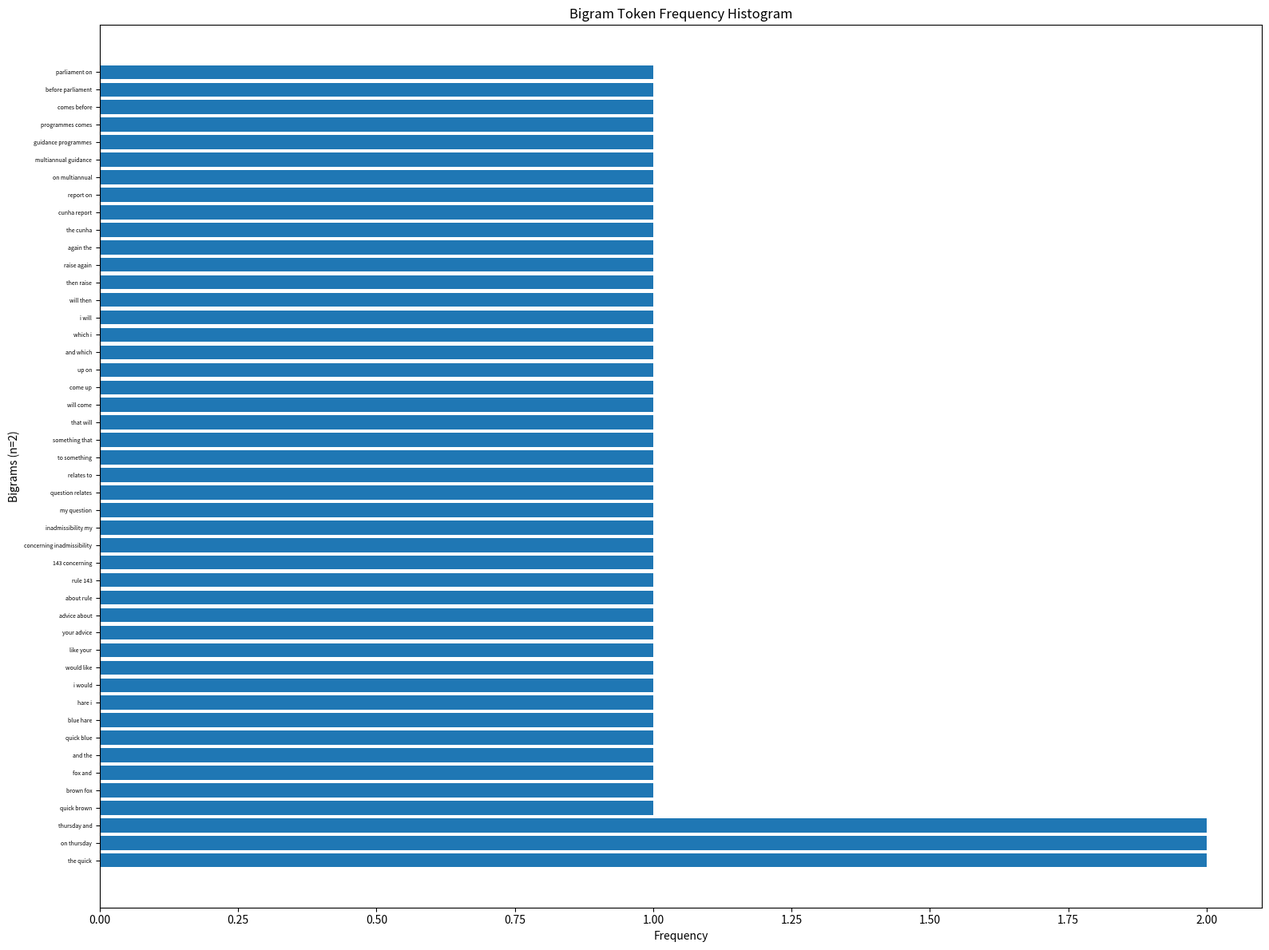

Generate this figure with matplotlib:
import argparse
import re
import sys
import os

from matplotlib import pyplot as plt

class BigramGeneration:
    bigram_token_frequency: dict[str, int]
    debug: bool
    WORD_SIZE_LIMIT: int
    enable_histogram_generation: bool
    FILENAME_LIMIT: int
    input_text :str

    def __init__(self, debug:bool = False, word_size:int =50, histogram_generation=True):
        self.input_text:str = ''
        self.bigram_token_frequency: dict[str, int]={}
        self.FILENAME_LIMIT = 255
        self.debug = debug
        self.WORD_SIZE_LIMIT = word_size
        self.enable_histogram_generation = histogram_generation

    def __str__(self):
        output_lines = [f"{bigram}: {count}" for bigram, count in self.bigram_token_frequency.items()]
        return "\n".join(output_lines)


    def clean_text(self, inputtext:str) -> str:
        """ return string after cleanup [sub string]"""
        # Lowercase and remove non-alphabetic characters except spaces
        #temp = re.sub(r'[^a-zA-Z0-9\s]', '', text.lower())
        #temp = inputtext.lower().replace('-', ' ')
        #temp=re.sub(r'[^\w\s]', '', temp, flags=re.UNICODE)

        #Replace hyphens that occur between word characters only.
        temp = re.sub(r'(?<=\w)-(?=\w)', ' ', inputtext.lower())
        temp = re.sub(r'[^\w\s]', '', temp, flags=re.UNICODE)

        #if self.debug: print (temp)
        return temp

    def generate_bigrams_tokens(self, text:str) -> list[str]:
        """Bigram Generation, return list of string {'one two'}"""

        words = self.clean_text(text).split()
        restricted_length = words[:self.WORD_SIZE_LIMIT]
        length_of_word_list: int = len(words)
        bigrams = []

        if length_of_word_list >= self.WORD_SIZE_LIMIT:
            print(f"This program will only handle first {self.WORD_SIZE_LIMIT} words for Bigram generation ")

        #genrate the bigrams
        for i in range(len(restricted_length) - 1):
            bigrams.append(restricted_length[i] + ' ' + restricted_length[i + 1])

        return bigrams


    def bigram_get_token_with_counts(self, text:str) -> dict[str:int]:
        """ return type: dictionary with bigram and count value {"one  two":1} """
        bigrams = self.generate_bigrams_tokens(text)

        #generate the dictionary pairs with counts
        #bigram_counts = Counter(bigrams)
        self.bigram_token_frequency = {}

        for bigram in bigrams:
            if bigram in self.bigram_token_frequency:
                self.bigram_token_frequency[bigram]+=1
            else:
                self.bigram_token_frequency[bigram]=1

        #debugging info
        if self.debug:
            #print(bigrams)
            print(self.bigram_token_frequency)


        if self.enable_histogram_generation:
            self.plot_histogram()


        return self.bigram_token_frequency

    def parse_bigrams_from_text(self, text_input: str) -> dict[str, int]:
        """Analyze the input text to generate bigram tokens
            if the input_text is a path present for am existing file then the file will be read for input_text
            Otherwise input_text is assumed to be a simple raw text input.
        """

        if not isinstance(text_input, str):
            raise ValueError("Input must be a string path or plain text")

        if os.path.exists(text_input):
            with open(text_input, 'r', encoding='utf-8') as f:
                self.input_text = f.read()
        else:
            self.input_text = text_input


        return self.bigram_get_token_with_counts(self.input_text)

    def plot_histogram(self):
        #tokens = self.bigram_token_frequency.keys()
        #values = self.bigram_token_frequency.values()

        # Sort items by frequency (highest first)
        sorted_items = sorted(self.bigram_token_frequency.items(), key=lambda item: item[1], reverse=True)
        tokens, values = zip(*sorted_items)

        # Dynamically adjust the figure height based on the number of tokens
        #todo figure the large data set display
        # Adjust the multiplier (e.g., 0.15) as needed for readability.
        #fig_height = 1 + len(tokens) * 0.15

        plt.figure(figsize=(16, 12))
        plt.barh(range(len(tokens)), values, tick_label=tokens)
        plt.xlabel("Frequency")
        plt.ylabel("Bigrams (n=2)")
        plt.title("Bigram Token Frequency Histogram")
        # Invert y-axis so the highest frequency is at the top.
        #plt.gca().invert_yaxis()
        # Adjust the font size of y-tick labels for better readability.
        plt.yticks(fontsize=5)
        plt.tight_layout()
        plt.show()


# Testing/usage
if __name__ == "__main__":
    # Default text if no input provided via command line.
    default_text = (
        "The quick brown fox and the quick blue hare. I would like your advice about Rule 143 concerning inadmissibility. "
        "My question relates to something that will come up on Thursday and which I will then raise again. "
        "The Cunha report on multiannual guidance programmes comes before Parliament on Thursday and contains a proposal in paragraph 6 "
        "that a form of quota penalties should be introduced for countries which fail to meet their fleet reduction targets annually. "
        "It says that this should be done despite the principle of relative stability."
    )
    parser = argparse.ArgumentParser(description="Bigram Generation Program")
    parser.add_argument("input_text", nargs="?", default=default_text,
                        help="Input text or file path to parse for bigrams.")
    parser.add_argument("--word-size", type=int, default=50,
                        help="Word size limit for bigram generation (default: 50).")
    parser.add_argument("--histogram", type=str, default="true",
                        help="Enable histogram generation (true/false, 1/0, yes/no; default: true).")
    parser.add_argument("--debug", action="store_true", default=False,
                        help="Enable debug output.")
    args = parser.parse_args()

    # Convert the histogram flag to a boolean.
    enable_histogram = args.histogram.lower() in ("true", "1", "yes")

    # Create an instance of BigramGeneration.
    bigram_generator = BigramGeneration(debug=args.debug,
                                        word_size=args.word_size,
                                        histogram_generation=enable_histogram)

    # Parse and generate bigram counts from the given input.
    counts = bigram_generator.parse_bigrams_from_text(args.input_text)

    # Print the generated bigrams and their counts.
    print(bigram_generator)
